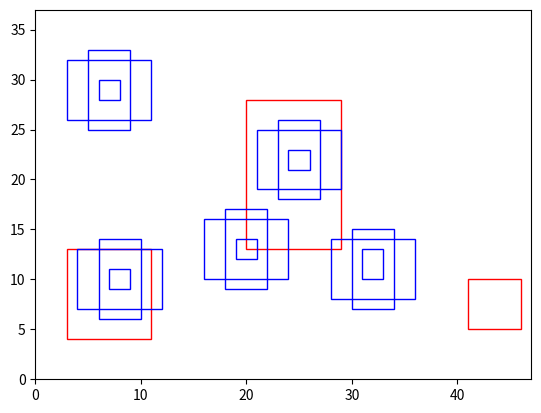

Python code for this plot:
import numpy as np
import matplotlib.pyplot as plt
import matplotlib.patches as patches

gt_boxes = [
    [3, 4, 11, 13],
    [41, 5, 46, 10],
    [20, 13, 29, 28],
]

def_boxes = [
    [3, 26, 11, 32],
    [5, 25, 9, 33],
    [6, 28, 8, 30],
    
    [4, 7, 12, 13],
    [6, 6, 10, 14],
    [7, 9, 9, 11],
    
    [16, 10, 24, 16],
    [18, 9, 22, 17],
    [19, 12, 21, 14],
    
    [21, 19, 29, 25],
    [23, 18, 27, 26],
    [24, 21, 26, 23],
    
    [28, 8, 36, 14],
    [30, 7, 34, 15],
    [31, 10, 33, 13],
]

# default bounding boxes and ground truth bounding boxes
boxes_default = np.array(def_boxes)
boxes_ground_truth = np.array(gt_boxes)

# min max coordinates for default an ground truth bounding boxes
xmin_boxes_default, ymin_boxes_default, xmax_boxes_default, ymax_boxes_default = np.split(boxes_default, 4, axis=-1)
xmin_boxes_ground_truth, ymin_boxes_ground_truth, xmax_boxes_ground_truth, ymax_boxes_ground_truth = np.split(boxes_ground_truth, 4, axis=-1)

# calculate area of each bounding box
area_boxes_ground_truth = (xmax_boxes_ground_truth - xmin_boxes_ground_truth + 1) * (ymax_boxes_ground_truth - ymin_boxes_ground_truth + 1)
area_boxes_default = (ymax_boxes_default - ymin_boxes_default + 1) * (xmax_boxes_default - xmin_boxes_default + 1)

# coordinates of intersections between each default bounding box and all ground truth bounding boxes
# it select the maximum for xmin and ymin coordinates, the minimum for xmax and ymax coordinates
xmin_boxes_intersections = np.maximum(xmin_boxes_default, xmin_boxes_ground_truth.T)
ymin_boxes_intersections = np.maximum(ymin_boxes_default, ymin_boxes_ground_truth.T)
xmax_boxes_intersections = np.minimum(xmax_boxes_default, xmax_boxes_ground_truth.T)
ymax_boxes_intersections = np.minimum(ymax_boxes_default, ymax_boxes_ground_truth.T)

# area of intersection between each default bounding box and all ground truth bounding boxes
area_intersection = np.maximum(0, xmax_boxes_intersections - xmin_boxes_intersections + 1) * np.maximum(0, ymax_boxes_intersections - ymin_boxes_intersections + 1)

# area of union between each default bounding box and all ground truth bounding boxes
area_union = area_boxes_default + area_boxes_ground_truth.T - area_intersection

# calculate intersection over union betwee
iou = area_intersection / area_union

# create a figure and axis
fig, ax = plt.subplots()

# set the maximum x and y limits of the plot
ax.set_xlim([0, 47])
ax.set_ylim([0, 37])

# plot the ground truth boxes
for box in gt_boxes:
    xmin, ymin, xmax, ymax = box
    rect = patches.Rectangle((xmin, ymin), xmax - xmin, ymax - ymin, linewidth=1, edgecolor='r', facecolor='none')
    ax.add_patch(rect)

# plot the default boxes
for box in def_boxes:
    xmin, ymin, xmax, ymax = box
    rect = patches.Rectangle((xmin, ymin), xmax - xmin, ymax - ymin, linewidth=1, edgecolor='b', facecolor='none')
    ax.add_patch(rect)

# show the plot
plt.show()
